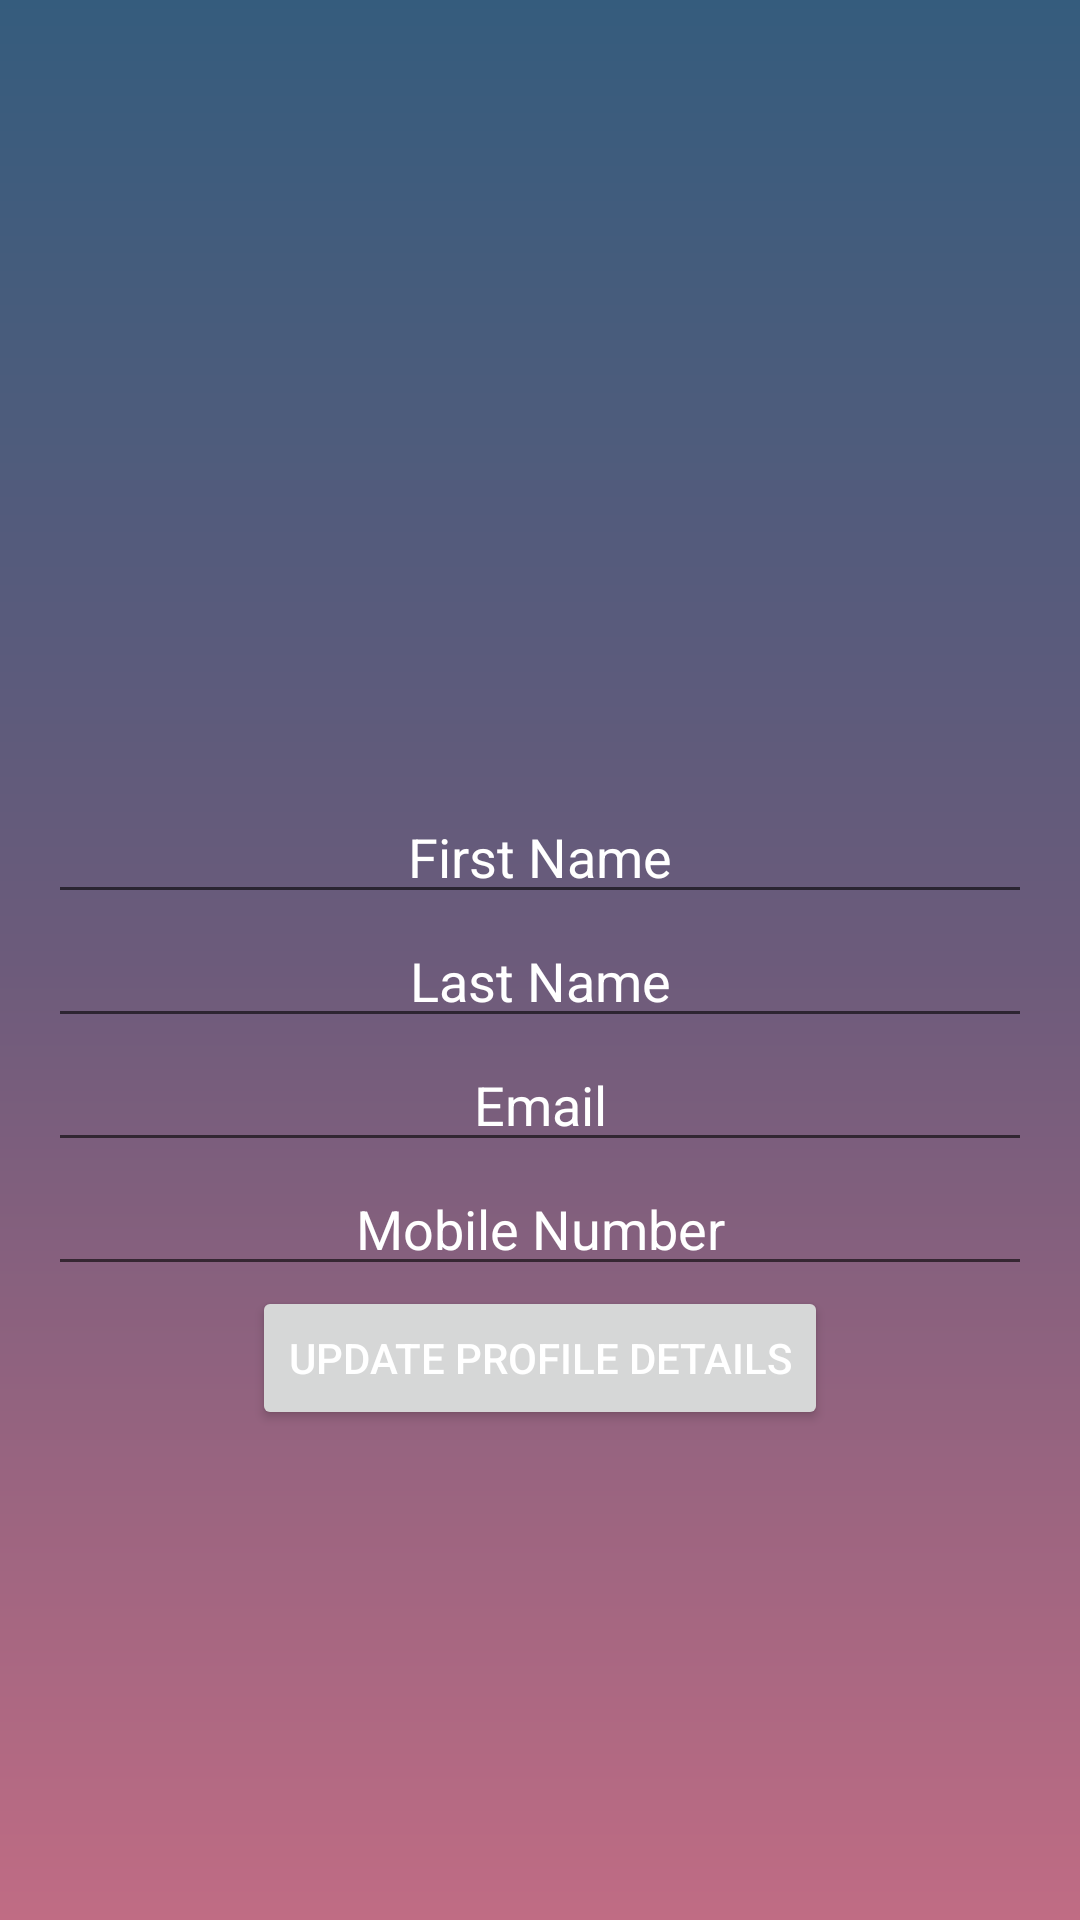

Android layout source for this screen:
<!-- AndroidManifest.xml: application theme AppTheme -->
<!-- res/layout/fragment_profile.xml -->
<?xml version="1.0" encoding="utf-8"?>
<RelativeLayout xmlns:android="http://schemas.android.com/apk/res/android"
    xmlns:app="http://schemas.android.com/apk/res-auto"
    xmlns:tools="http://schemas.android.com/tools"
    android:id="@+id/container"
    android:layout_width="match_parent"
    android:layout_height="match_parent"
    android:background="@drawable/bg_gradient_1"
    android:padding="@dimen/login_register_horizontal_margin"
    android:gravity="center">

    <ImageView
        android:id="@+id/profileImageViewProfile"
        android:layout_width="match_parent"
        android:layout_height="100dp"
        android:contentDescription="@string/nav_header_desc"
        android:paddingTop="@dimen/nav_header_vertical_spacing"
        android:src="@drawable/baseline_account_circle_24" />

    <EditText
        android:id="@+id/firstNameProfile"
        android:layout_width="match_parent"
        android:layout_height="wrap_content"
        android:layout_below="@+id/profileImageViewProfile"
        android:gravity="center"
        android:hint="@string/prompt_first_name"
        android:inputType="text"
        android:selectAllOnFocus="true"
        android:textColor="@color/white"
        android:textColorHint="@color/white" />

    <EditText
        android:id="@+id/lastNameProfile"
        android:layout_width="match_parent"
        android:layout_height="wrap_content"
        android:layout_below="@+id/firstNameProfile"
        android:gravity="center"
        android:hint="@string/prompt_last_name"
        android:inputType="text"
        android:selectAllOnFocus="true"
        android:textColor="@color/white"
        android:textColorHint="@color/white" />

    <EditText
        android:id="@+id/emailProfile"
        android:layout_width="match_parent"
        android:layout_height="wrap_content"
        android:layout_below="@+id/lastNameProfile"
        android:gravity="center"
        android:hint="@string/prompt_email_register"
        android:inputType="textEmailAddress"
        android:selectAllOnFocus="true"
        android:textColor="@color/white"
        android:textColorHint="@color/white"

        />

    <EditText
        android:id="@+id/mobileNumberProfile"
        android:layout_width="match_parent"
        android:layout_height="wrap_content"
        android:layout_below="@+id/emailProfile"
        android:gravity="center"
        android:hint="@string/prompt_mobile"
        android:inputType="text"
        android:selectAllOnFocus="true"
        android:textColor="@color/white"
        android:textColorHint="@color/white" />


    <Button
        android:id="@+id/profileUpdate"
        android:layout_width="wrap_content"
        android:layout_height="wrap_content"
        android:layout_below="@+id/mobileNumberProfile"
        android:layout_centerInParent="true"
        android:layout_gravity="start"
        android:enabled="true"
        android:gravity="center"
        android:text="@string/action_update_profile"
        android:textColor="@color/white" />


    <ProgressBar
        android:id="@+id/loading"
        android:layout_width="wrap_content"
        android:layout_height="wrap_content"
        android:layout_gravity="center"
        android:visibility="gone"

        />
</RelativeLayout>
<!-- resources referenced by this layout -->
<resources>
  <color name="white">#FFFFFF</color>
  <dimen name="login_register_horizontal_margin">16dp</dimen>
  <dimen name="nav_header_vertical_spacing">8dp</dimen>
  <!-- drawable bg_gradient_1 (drawable) -->
  <?xml version="1.0" encoding="UTF-8"?>
  <shape xmlns:android="http://schemas.android.com/apk/res/android" android:shape="rectangle" >
  
      <gradient
          android:angle="90"
          android:centerColor="#6C5B7B"
          android:endColor="#355C7D"
          android:startColor="#C06C84"
          android:type="linear" />
  
      <corners
          android:radius="0dp"/>
  
  </shape>
  <string name="action_update_profile">Update Profile Details</string>
  <string name="nav_header_desc">Navigation header</string>
  <string name="prompt_email_register">Email</string>
  <string name="prompt_first_name">First Name</string>
  <string name="prompt_last_name">Last Name</string>
  <string name="prompt_mobile">Mobile Number</string>
  <style name="AppTheme" parent="Theme.MaterialComponents.Light.DarkActionBar">
          
          <item name="colorPrimary">@color/colorPrimary</item>
          <item name="colorPrimaryDark">@color/colorPrimaryDark</item>
          <item name="colorAccent">@color/colorAccent</item>
      </style>
  <color name="colorPrimary">#6200EE</color>
  <color name="colorPrimaryDark">#3700B3</color>
  <color name="colorAccent">#374240</color>
</resources>
